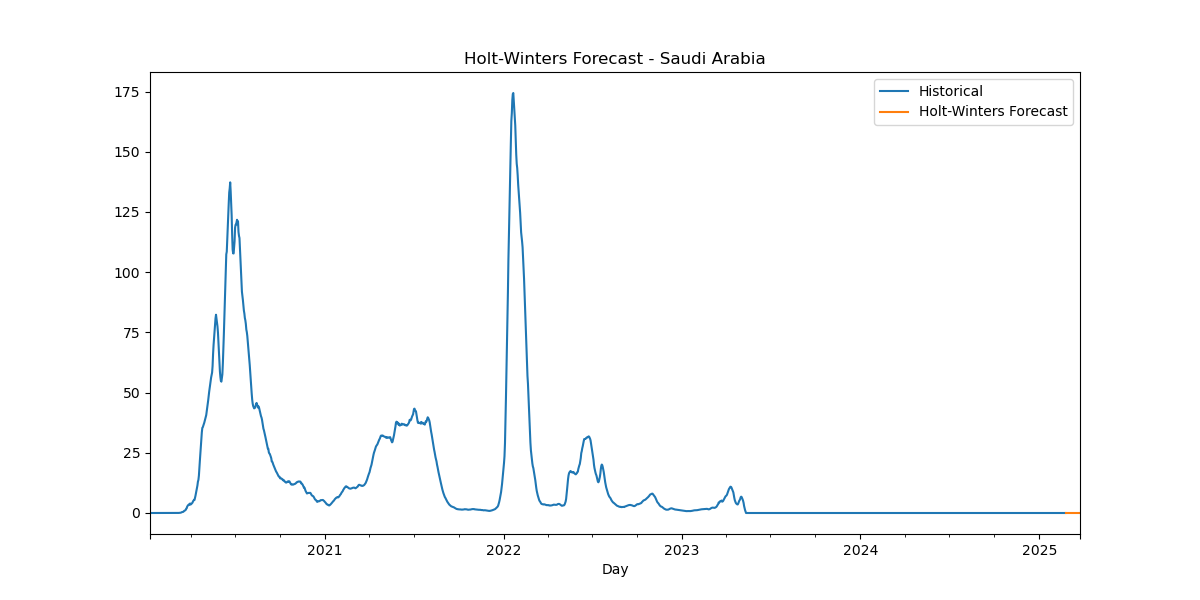

The file beside this chart, header and first rows:
Date, HW_Forecast
2025-02-24, 2.912031865480864e-07
2025-02-25, 4.676184850829665e-06
2025-02-26, 1.944272065525412e-05
2025-02-27, 8.69536184475732e-06
2025-02-28, -2.999363622763955e-06
2025-03-01, -1.9604586318098995e-06
2025-03-02, 2.9213109253682645e-14
2025-03-03, 2.912031865480864e-07
2025-03-04, 4.676184850829665e-06
2025-03-05, 1.944272065525412e-05
2025-03-06, 8.69536184475732e-06
2025-03-07, -2.999363622763955e-06
2025-03-08, -1.9604586318098995e-06
2025-03-09, 2.9213109253682645e-14
2025-03-10, 2.912031865480864e-07
2025-03-11, 4.676184850829665e-06
2025-03-12, 1.944272065525412e-05
2025-03-13, 8.69536184475732e-06
2025-03-14, -2.999363622763955e-06
2025-03-15, -1.9604586318098995e-06
2025-03-16, 2.9213109253682645e-14
2025-03-17, 2.912031865480864e-07
2025-03-18, 4.676184850829665e-06
2025-03-19, 1.944272065525412e-05
2025-03-20, 8.69536184475732e-06
2025-03-21, -2.999363622763955e-06
2025-03-22, -1.9604586318098995e-06
2025-03-23, 2.9213109253682645e-14
2025-03-24, 2.912031865480864e-07
2025-03-25, 4.676184850829665e-06
